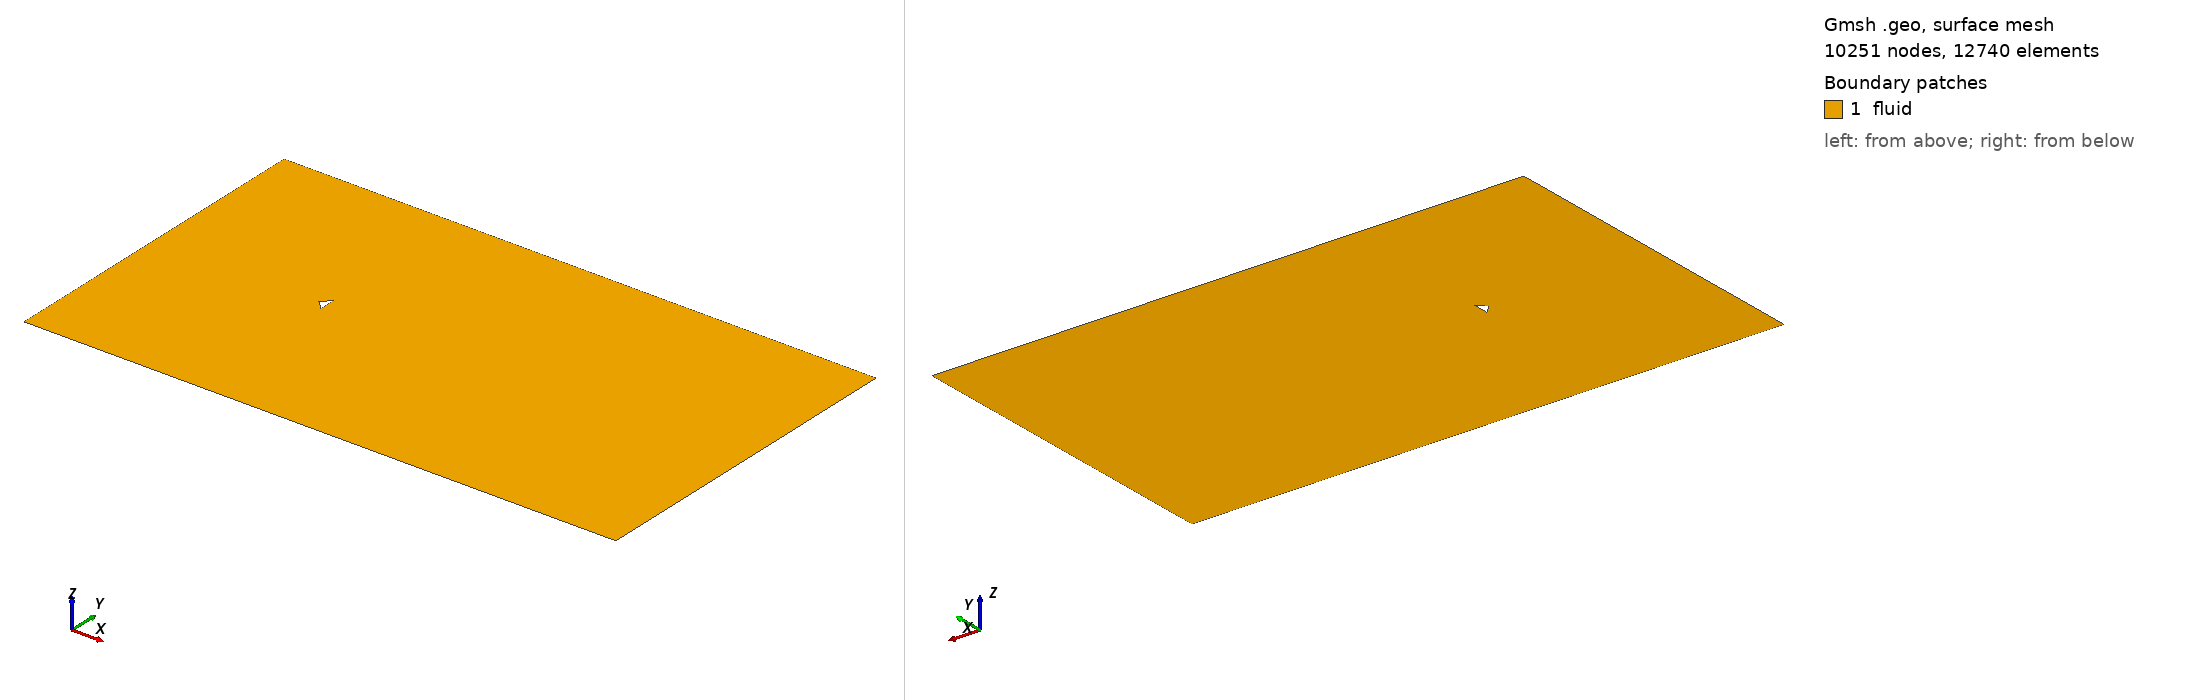

Gmsh geometry script, surface-meshed: 10251 nodes, 12740 surface elements. Boundary patches (legend numbers): 1 fluid. Left view from above one corner, right view from below the opposite corner. Legend entries are the model's physical surfaces. The drawing asked Gmsh for element sizes between 1% and 20% of the model's largest extent; the script's own settings can give other sizes.

=== triangle_ar_0p5.geo (drawn) ===
element_scale = 3;
// Gmsh project created on Mon Feb 22 15:28:21 2021

// ********************  control  ********************
// Dimensions
diamond_thickness = 0.5;
diamond_length = 5/20;
outer_cir_rad = 1.5;
xmax = 25;
xmin = -10;
ymax = 10;
ymin = -10;
zmax = 1;

// Circle Mesh Controls
Nc = 20*element_scale;
Rc = 1;

// Y-direction Mesh Controls
Ny_outer = 8*element_scale;
Ry_outer = 1;

Ny_inner = 12*element_scale;

// X-direction Mesh Controls
Nx_outer_right = 26*element_scale;
Nx_outer_left = 3*element_scale;

Nx_inner = 4*element_scale;

// Z-direction Mesh Controls
Nz = 1;
// ********************************************************

// ********************  points  ********************
// Outer bounds
Point(1) = {xmin, ymax, 0, 1.0};
Point(2) = {xmax, ymax, 0, 1.0};
Point(3) = {xmax, ymin, 0, 1.0};
Point(4) = {xmin, ymin, 0, 1.0};

// Outer cicular points
Point(5) = {outer_cir_rad, outer_cir_rad, 0, 1.0};
Point(6) = {-outer_cir_rad, outer_cir_rad, 0, 1.0};
Point(7) = {outer_cir_rad, -outer_cir_rad, 0, 1.0};
Point(8) = {-outer_cir_rad, -outer_cir_rad, 0, 1.0};

// Intermediate outer bounds
Point(9) = {xmin, outer_cir_rad, 0, 1.0};
Point(10) = {xmin, -outer_cir_rad, 0, 1.0};
Point(11) = {-outer_cir_rad, ymin, 0, 1.0};
Point(12) = {-outer_cir_rad, ymax, 0, 1.0};
Point(13) = {outer_cir_rad, ymax, 0, 1.0};
Point(14) = {outer_cir_rad, ymin, 0, 1.0};
Point(15) = {xmax, outer_cir_rad, 0, 1.0};
Point(16) = {xmax, -outer_cir_rad, 0, 1.0};

// Midpoint
Point(17) = {0, 0, 0, 1.0};

//  Inner points
Point(18) = {-diamond_length, 0, 0, 1.0};
Point(19) = {diamond_length, -diamond_thickness, 0, 1.0};
Point(20) = {diamond_length, diamond_thickness, 0, 1.0};
// Point(21) = {diamond_length, -diamond_thickness, 0, 1.0};
// ********************************************************

// ********************  lines  ********************
// // Bounding box
Line(1) = {1, 9};
Line(2) = {9, 10};
Line(3) = {10, 4};
Line(4) = {4, 11};
Line(5) = {11, 14};
Line(6) = {14, 3};
Line(7) = {3, 16};
Line(8) = {16, 15};
Line(9) = {15, 2};
Line(10) = {2, 13};
Line(11) = {13, 12};
Line(12) = {12, 1};

// Cross lines
Line(13) = {9, 6};
Line(14) = {10, 8};
Line(15) = {11, 8};
Line(16) = {14, 7};
Line(17) = {16, 7};
Line(18) = {15, 5};
Line(19) = {13, 5};
Line(20) = {12, 6};

// Outer circle
Circle(21) = {6, 17, 8};
Circle(22) = {8, 17, 7};
Circle(23) = {7, 17, 5};
Circle(24) = {5, 17, 6};

// Inner lines
Line(25) = {20, 19};
Line(26) = {19, 18};
Line(27) = {18, 20};

// Line(26) = {19, 21};
// Line(27) = {21, 18};
// ********************************************************

// ********************  Surfaces  ********************
// Outer domain
Curve Loop(1) = {1, 13, -20, 12};
Plane Surface(1) = {1};
Curve Loop(2) = {11, 20, -24, -19};
Plane Surface(2) = {2};
Curve Loop(3) = {10, 19, -18, 9};
Plane Surface(3) = {3};
Curve Loop(4) = {8, 18, -23, -17};
Plane Surface(4) = {4};
Curve Loop(5) = {7, 17, -16, 6};
Plane Surface(5) = {5};
Curve Loop(6) = {5, 16, -22, -15};
Plane Surface(6) = {6};
Curve Loop(7) = {4, 15, -14, 3};
Plane Surface(7) = {7};
Curve Loop(8) = {2, 14, -21, -13};
Plane Surface(8) = {8};

// Inner domain
Curve Loop(9) = {24, 21, 22, 23};
Curve Loop(10) = {25, 26, 27};
Plane Surface(9) = {9, 10};
// ********************************************************

// ********************  Recombine  ********************
Recombine Surface {1, 2, 3, 4, 5, 6, 7, 8};
// ********************************************************

// // ********************  Setting mesh points  ********************
// Outer domain
Transfinite Curve {1, 20, 19, 9} = Ny_outer Using Progression 1;
Transfinite Curve {3, 15, 16, 7} = Ny_outer Using Progression 1;

Transfinite Curve {12, 13, 14, 4} = Nx_outer_left Using Progression 1;
Transfinite Curve {10, 18, 17, 6} = Nx_outer_right Using Progression 1;

// Cross domain
Transfinite Curve {2, 21} = Ny_inner*0.5 Using Progression 1;
Transfinite Curve {8, 23} = Ny_inner Using Progression 1;

Transfinite Curve {11, 24} = Nx_inner Using Progression 1;
Transfinite Curve {5, 22} = Nx_inner Using Progression 1;

// Inner domain
Transfinite Curve {25} = Nc Using Progression 1;
Transfinite Curve {28} = Nc Using Progression 1;
Transfinite Curve {27} = Nc Using Progression 1;
Transfinite Curve {26} = Nc Using Progression 1;
// ********************************************************

// ********************  Mesh surfaces  ********************
Transfinite Surface {1};
Transfinite Surface {2};
Transfinite Surface {3};
Transfinite Surface {4};
Transfinite Surface {5};
Transfinite Surface {6};
Transfinite Surface {7};
Transfinite Surface {8};
// ********************************************************

// ********************  Make 3D  ********************
Physical Curve("in") = {1, 2, 3};
Physical Curve("out") = {9, 8, 7};
Physical Curve("topbottom") = {4, 5, 6, 12, 11, 10};
Physical Curve("obstacle") = {28, 27, 26, 25};
Physical Surface("fluid") = {1, 2, 3, 4, 9, 5, 6, 7, 8};
